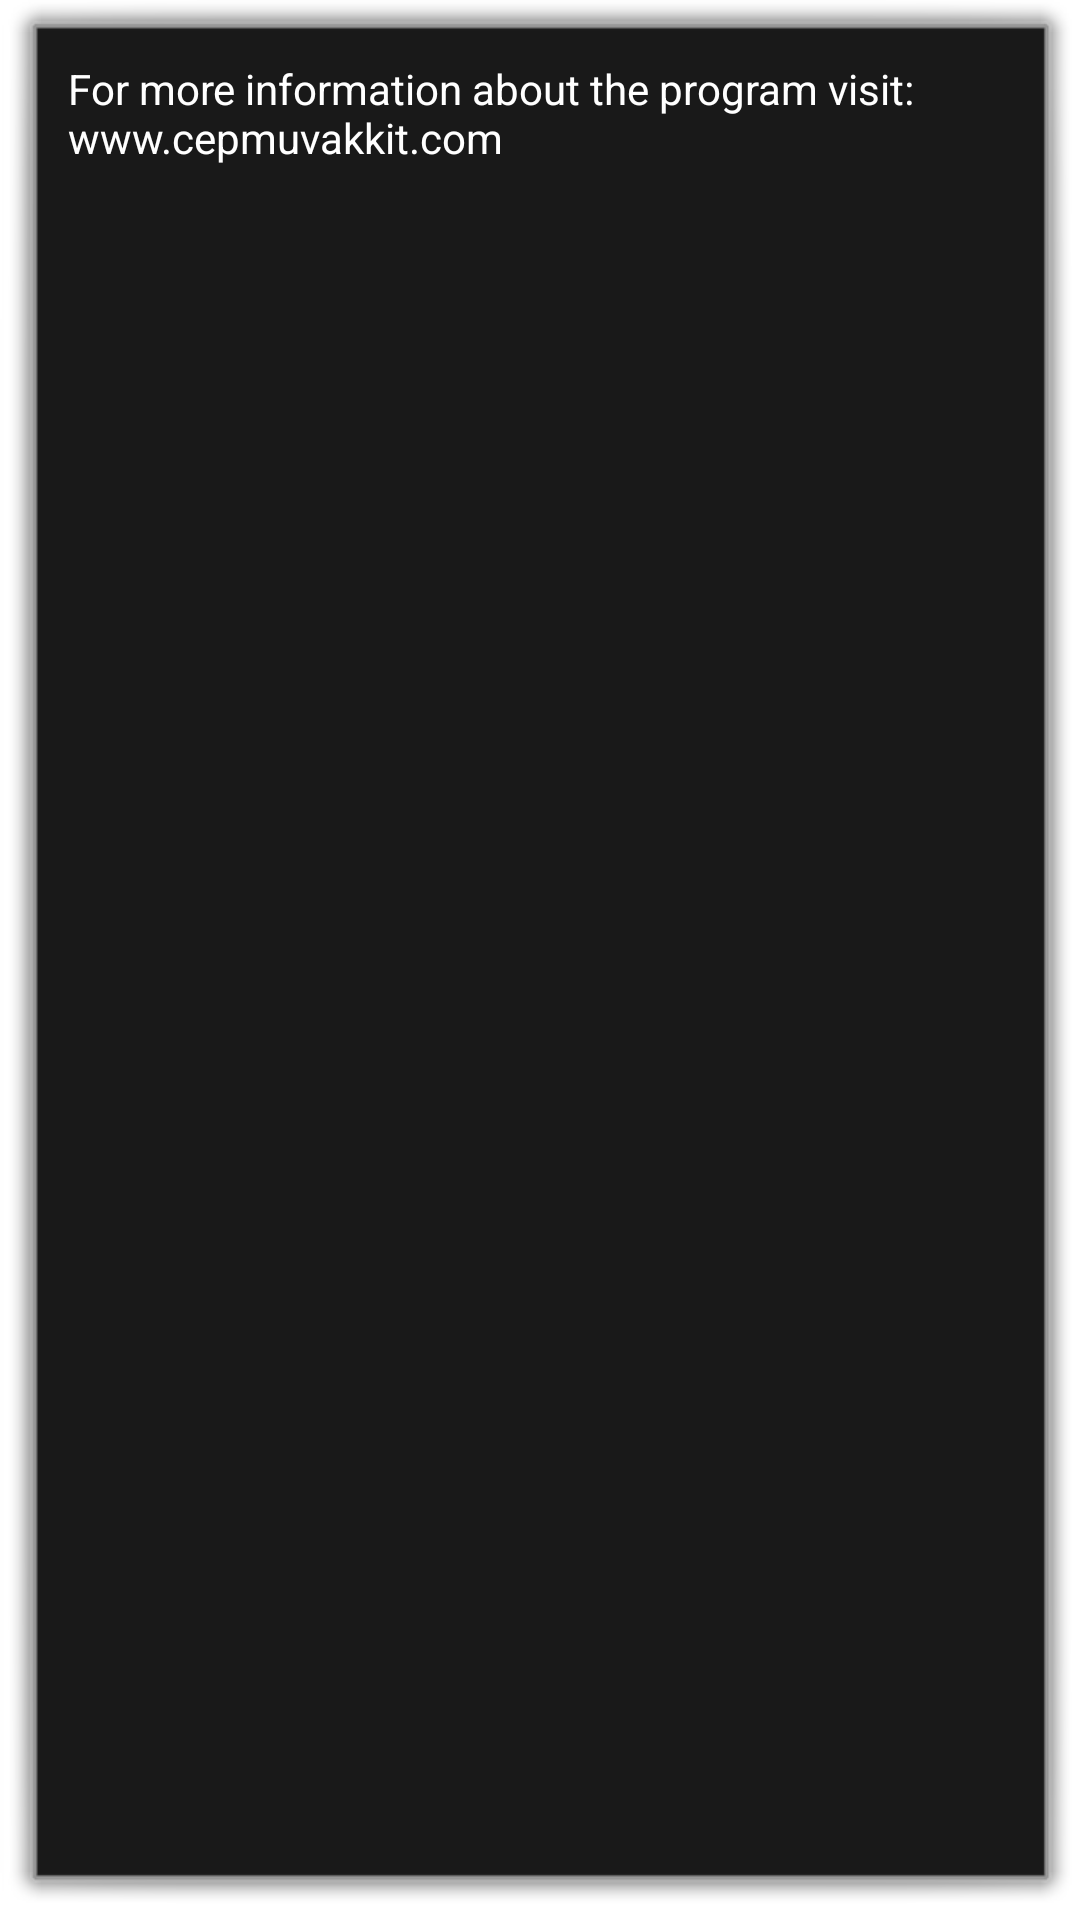

Produce the Android XML layout that renders to this screen, including the resource entries it uses.
<!-- AndroidManifest.xml: application theme DialogTheme -->
<!-- res/layout/information.xml -->
<?xml version="1.0" encoding="utf-8"?>
<LinearLayout xmlns:android="http://schemas.android.com/apk/res/android"
    android:layout_width="fill_parent"
    android:layout_height="fill_parent"
    android:orientation="vertical" >

    <ScrollView
        android:layout_width="fill_parent"
        android:layout_height="wrap_content" >

        <TextView
            android:id="@+id/information"
            android:layout_width="fill_parent"
            android:layout_height="wrap_content"
            android:padding="10dp"
            android:text="@string/information_text" />
    </ScrollView>

</LinearLayout>
<!-- resources referenced by this layout -->
<resources>
  <string name="information_text">For more information about the program
  		visit:\nwww.cepmuvakkit.com\n\n</string>
  <style name="DialogTheme" parent="android:Theme.Dialog">
  		<item name="android:listViewStyle">@style/listViewStyle</item>
  		<item name="android:textViewStyle">@style/textViewStyle</item>
  	</style>
  <style name="listViewStyle" parent="@android:style/Widget.ListView">
          <item name="android:cacheColorHint">@android:color/transparent</item>
  	</style>
  <style name="textViewStyle" parent="@android:style/Widget.TextView">
          <item name="android:textAppearance">@style/textAppearance</item>
      </style>
  <style name="textAppearance" parent="@android:style/TextAppearance">
          <item name="android:textColor">@android:color/white</item>
          <item name="android:textSize">14dip</item>
      </style>
</resources>
